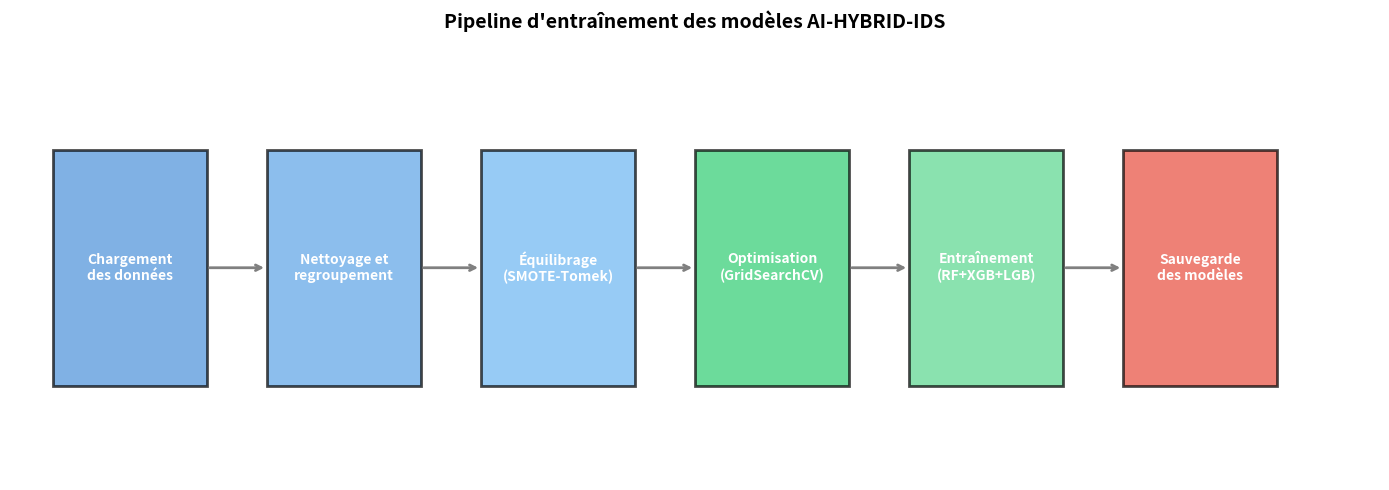

This chart was generated by the following Python code:
#!/usr/bin/env python3
# -*- coding: utf-8 -*-

import matplotlib.pyplot as plt
import matplotlib.patches as patches

fig, ax = plt.subplots(figsize=(14, 5))

steps = [
    {"label": "Chargement\ndes données", "color": "#4A90D9"},
    {"label": "Nettoyage et\nregroupement", "color": "#5BA3E6"},
    {"label": "Équilibrage\n(SMOTE-Tomek)", "color": "#6BB5F2"},
    {"label": "Optimisation\n(GridSearchCV)", "color": "#2ECC71"},
    {"label": "Entraînement\n(RF+XGB+LGB)", "color": "#58D68D"},
    {"label": "Sauvegarde\ndes modèles", "color": "#E74C3C"},
]

x_start = 0.5
for i, step in enumerate(steps):
    x = x_start + i * 2.5
    rect = patches.Rectangle((x, 1), 1.8, 2.5, linewidth=2, edgecolor='black', facecolor=step['color'], alpha=0.7)
    ax.add_patch(rect)
    ax.text(x + 0.9, 2.25, step['label'], fontsize=10, fontweight='bold', va='center', ha='center', color='white')

for i in range(len(steps)-1):
    ax.annotate('', xy=(x_start + (i+1)*2.5, 2.25), xytext=(x_start + i*2.5 + 1.8, 2.25),
                arrowprops=dict(arrowstyle='->', lw=2, color='gray'))

ax.set_xlim(0, 16)
ax.set_ylim(0, 4.5)
ax.axis('off')
ax.set_title('Pipeline d\'entraînement des modèles AI-HYBRID-IDS', fontsize=14, fontweight='bold', pad=20)

plt.tight_layout()
plt.savefig('figure7_pipeline.png', dpi=300, bbox_inches='tight')
plt.close()
print("✅ Figure 7 générée : figure7_pipeline.png")
